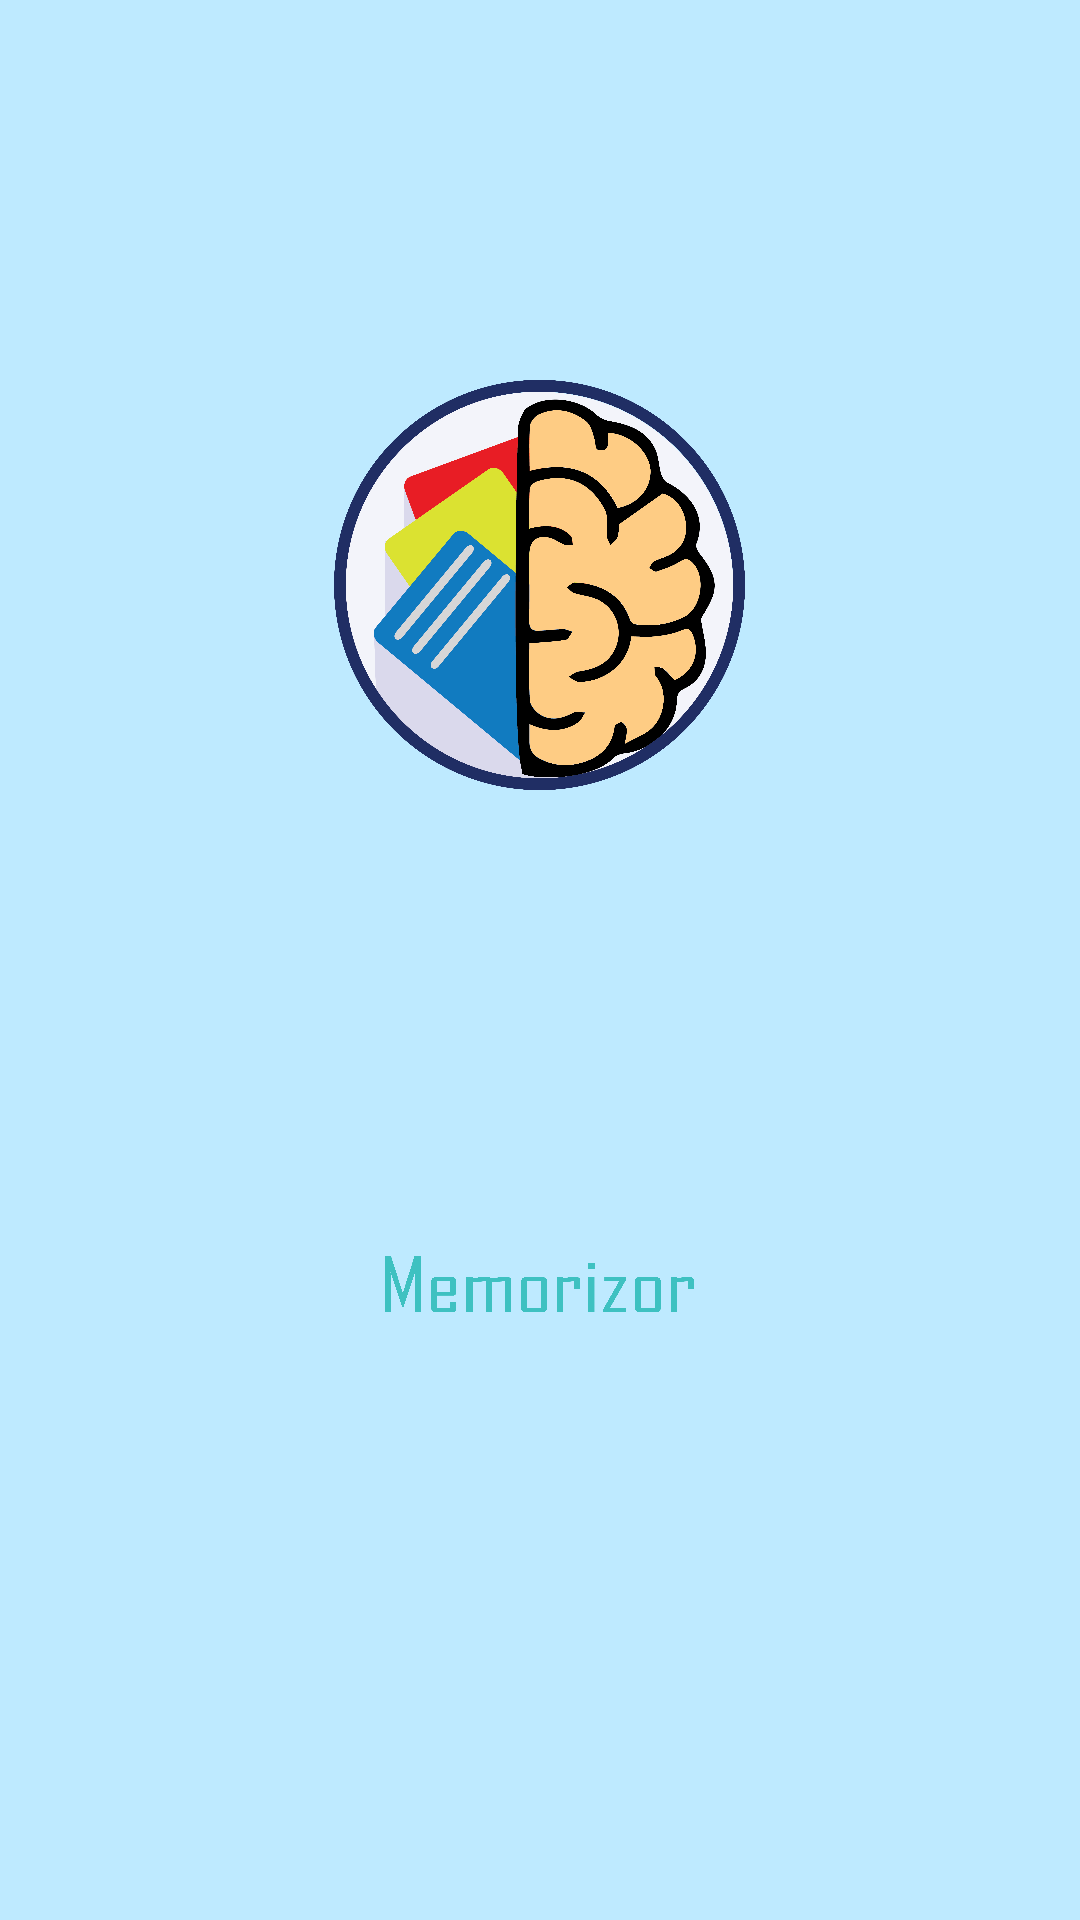

Here is an Android app screen rendered from its layout file. Give the layout XML and the strings, colors and styles it references.
<!-- AndroidManifest.xml: activity theme Theme.AppCompat.Light.NoActionBar -->
<!-- res/layout/activity_splash.xml -->
<?xml version="1.0" encoding="utf-8"?>
<RelativeLayout xmlns:android="http://schemas.android.com/apk/res/android"
    xmlns:app="http://schemas.android.com/apk/res-auto"
    xmlns:tools="http://schemas.android.com/tools"
    android:layout_width="match_parent"
    android:layout_height="match_parent"
    android:background="#beeaff"
    tools:context=".SplashActivity">

    <ImageView
        android:id="@+id/logo"
        android:layout_width="137dp"
        android:layout_height="168dp"
        android:layout_alignParentTop="true"
        android:layout_centerHorizontal="true"
        android:layout_marginTop="111dp"
        android:src="@drawable/lit3" />

    <ImageView
        android:id="@+id/title"
        android:layout_width="103dp"
        android:layout_height="134dp"
        android:layout_alignParentBottom="true"
        android:layout_centerHorizontal="true"
        android:layout_marginBottom="145dp"
        android:src="@drawable/memorizor" />

</RelativeLayout>
<!-- resources referenced by this layout -->
<resources>
  <!-- drawable lit3: png bitmap (drawable-nodpi, 324775 bytes) -->
  <!-- drawable memorizor: png bitmap (drawable-v24, 52073 bytes) -->
</resources>
